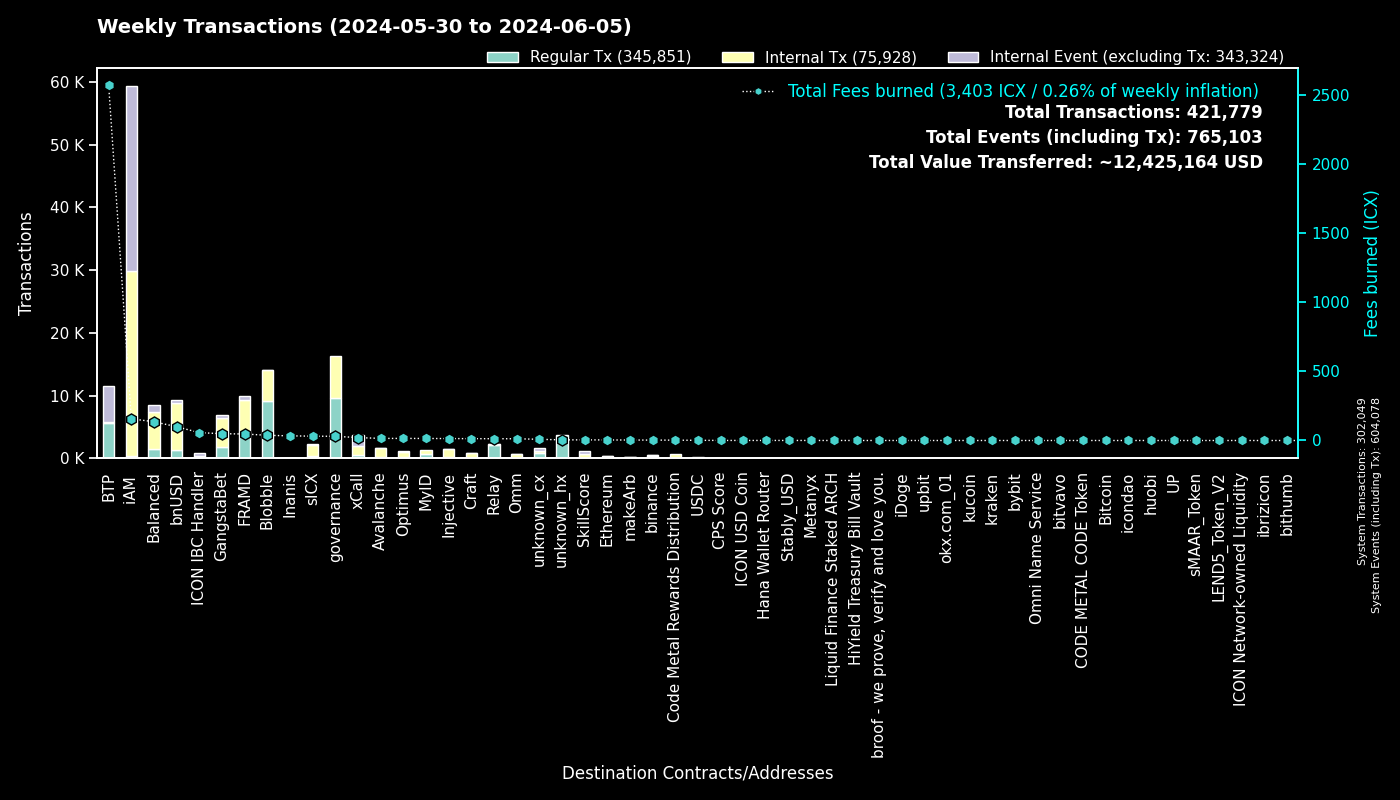

The file beside this chart, header and first rows:
to, Fees burned, Regular Tx, to_def, Internal Tx, Internal Event (excluding Tx), group
0, 0.0, 302033, System, 16, 302029, System
cx00000000000000000000000000000000000000…, 30.35, 9670, governance, 6657, 0, governance
cxee7a00755a757e3c519a0616456030e33dc9d4…, 2569, 5567, BTP_2, 0, 5641, BTP
cxf14dea1cff7ceb29a46e6d04533a08f84441e4…, 20.21, 4856, Blobble Stake Token, 4930, 2, Blobble
cxf2ca3b655a782f39227934d37ff3b77f9b1ebc…, 17.37, 4248, Blobble, 0, 0, Blobble
cx2aa9b28a657e3121b75d3d4fe65e569398645d…, 41.65, 4100, FRAMD Token, 4628, 80, FRAMD
cxca5faa5a71d986a2e84dd7e6f5ff791d29901e…, 11.59, 2134, Relay_4, 0, 0, Relay
cx88fd7df7ddff82f7cc735c871dc519838cb235…, 99.89, 1319, bnUSD, 7541, 427, bnUSD
cxe5c2c460364acc5f8c1d5ca925930043d8d9c9…, 4.838, 1033, GangstaBet Crown, 1055, 0, GangstaBet
cxa07f426062a1384bdd762afa6a87d123fbc81c…, 21.1, 516, xCall, 1515, 1620, xCall
cx5a0af85407c69945eb318d4ac18e9e84218416…, 29.97, 474, GangWar Simulation, 1613, 333, GangstaBet
cxba62bb61baf8dd8b6a04633fe33806547785a0…, 12.08, 392, MyID_3, 389, 0, MyID
cx59d899fce52cadd1feb5128ff5e6672f03943e…, 2.182, 341, unknown_cx, 0, 174, unknown_cx
cx917f88460d4ebec1fd656d4dbe51131a37d168…, 2.067, 338, unknown_cx, 0, 165, unknown_cx
cx622bbab73698f37dbef53955fd3decffeb0b0c…, 56.82, 329, ICON IBC Handler, 78, 482, ICON IBC Handler
cx14002628a4599380f391f708843044bc93dce2…, 157.3, 322, iAM Div, 29480, 29501, iAM
cx2609b924e33ef00b648a409245c7ea394c4678…, 31.31, 305, sICX, 1820, 99, sICX
cx4297f4b63262507623b6ad575d0d8dd2db980e…, 14.01, 279, Injective, 1205, 21, Injective
cx66a031cc3bd305c76371fb586e93801b948254…, 15.17, 279, Avalanche, 1329, 25, Avalanche
cx694e8c9f1a05c8c3719f30d46b97697960e428…, 2.595, 275, MyID_2, 275, 0, MyID
cxa0af3165c08318e988cb30993b3048335b94af…, 9.137, 262, balanced_dex, 622, 95, Balanced
hxb568381d35d3e7a6383200e8a0d30310af20b9…, 0.2888, 231, binance_hot, 0, 0, binance
cx66d4d90f5f113eba575bf793570135f9b10cec…, 16.3, 193, balanced_loans, 530, 340, Balanced
cxd17316e24ee40f2ef8ed6f3a497311db1b3520…, 3.153, 186, GangstaVerse LootBox, 896, 0, GangstaBet
cx44250a12074799e26fdeee75648ae47e2cc842…, 36.67, 173, balanced_governance, 6, 1, Balanced
cxabea09a8c5f3efa54d0a0370b14715e6f22705…, 4.485, 163, Balanced Asset Manager, 647, 312, Balanced
cxd82fb5d3effecd8c9071a4bba3856ad7222c4b…, 12.19, 148, Balanced Savings, 618, 21, Balanced
cx21e94c08c03daee80c25d8ee3ea22a20786ec2…, 23.25, 119, balanced_router, 1465, 175, Balanced
cxf61cd5a45dc9f91c15aa65831a30a90d59a096…, 13.45, 110, balanced_baln, 799, 110, Balanced
cxe971c0a92c58db502e4a224efc6ba311eb1c17…, 33.74, 105, Inanis Treasury, 7, 0, Inanis
cx10d59e8103ab44635190bd4139dbfd682fa2d0…, 5.155, 89, balanced_rewards, 180, 143, Balanced
cxdada6921d08fbf37c6f228816852e58b219cc5…, 0.4033, 86, unknown_cx, 0, 19, unknown_cx
cx288d13e1b63563459a2ac6179f237711f6851c…, 3.995, 81, Ethereum, 331, 17, Ethereum
cx91a5817cf6e7adbcbcee9e8815c63f83d9a98a…, 0.3768, 80, unknown_cx, 0, 61, unknown_cx
cx28b2ec885b50c8a93da752f2d0467a67127a70…, 6.327, 79, CROWN, 683, 31, GangstaBet
cx28497aef34ec44ad2be9249daddfbe34b54f30…, 1.063, 74, Balanced Bribe, 74, 0, Balanced
cx2dc662031f3d62bcdba4f63e9bf827767c8475…, 4.498, 68, SkillScore, 556, 562, SkillScore
cx203d9cd2a669be67177e997b8948ce2c35caff…, 10.42, 68, balanced_dividends, 622, 5, Balanced
cxaa99a164586883eed0322d62a31946dfa9491f…, 3.99, 61, optimus_rewards, 144, 14, Optimus
hx2f1377f549e31534bcc7d02a1ba23c1a5d289f…, 0.06625, 53, unknown_hx, 0, 0, unknown_hx
cx7ecb16e4c143b95e01d05933c17cb986cfe618…, 9.75, 52, CraftRewards, 381, 9, Craft
cx2d552c485ec8bcaa75aac02424e2aca6ffdb2f…, 2.586, 48, Binance Coin, 225, 9, binance
cx334db6519871cb2bfd154cec0905ced4ea142d…, 0.1631, 44, unknown_cx, 0, 0, unknown_cx
cx2e6d0fc0eca04965d06038c8406093337f085f…, 3.364, 42, Craft, 249, 12, Craft
cx43e2eec79eb76293c298f2b17aec06097be606…, 0.9862, 41, balanced_staking, 124, 9, Balanced
hx85532472e789802a943bd34a8aeb86668bc232…, 0.04875, 39, okx.com_01, 0, 0, okx.com_01
hxbb984f278abd66ae2155edbd91f8c87ce98411…, 0.04375, 35, kucoin, 0, 0, kucoin
hx68646780e14ee9097085f7280ab137c3633b4b…, 0.0425, 34, kraken_hot, 0, 0, kraken
hx133323c2e990994816b548a9e7eb080a5eac80…, 0.0425, 34, unknown_hx, 0, 0, unknown_hx
hx6b91c8dea3114de74ecfa85908b875778c2b59…, 0.04125, 33, bybit, 0, 0, bybit
cx22319ac7f412f53eabe3c9827acf5e27e9c6a9…, 1.258, 32, USDC, 109, 0, USDC
cx69bcdf1753472c1444188ec3f5188657e30c83…, 0.0951, 30, broof - we prove, verify and love you., 0, 0, broof - we prove, verify and love you.
cxc83f6eaf7e123f656657ebac3b09bc7a38e323…, 2.494, 28, Code Metal Rewards Distribution, 673, 0, Code Metal Rewards Distribution
hxa390d24fdcba68515b492ffc553192802706a1…, 0.03375, 27, bitvavo_hot, 0, 0, bitvavo
cx5b5a03cb525a1845d0af3a872d525b18a810ac…, 2.586, 27, btp-0x38.bsc-BTCB, 235, 17, BTP
hxb611b26f8ef4c8d515de4d23f62316eb1ad842…, 0.0275, 22, unknown_hx, 0, 0, unknown_hx
hx394e00ef0cd98d17a977defee0ea01f8b1933c…, 0.0275, 22, unknown_hx, 0, 0, unknown_hx
cx7b1843b7ef5368a080ccf59c0a9d1bdec474f9…, 1.024, 22, optimus_dividends, 174, 0, Optimus
cx6139a27c15f1653471ffba0b4b88dc15de7e32…, 4.705, 22, gangstabet_token, 350, 23, GangstaBet
hx0384c56a749aac59612bc2cce65343eb4f12cc…, 0.025, 20, unknown_hx, 0, 0, unknown_hx
... 941 more rows
